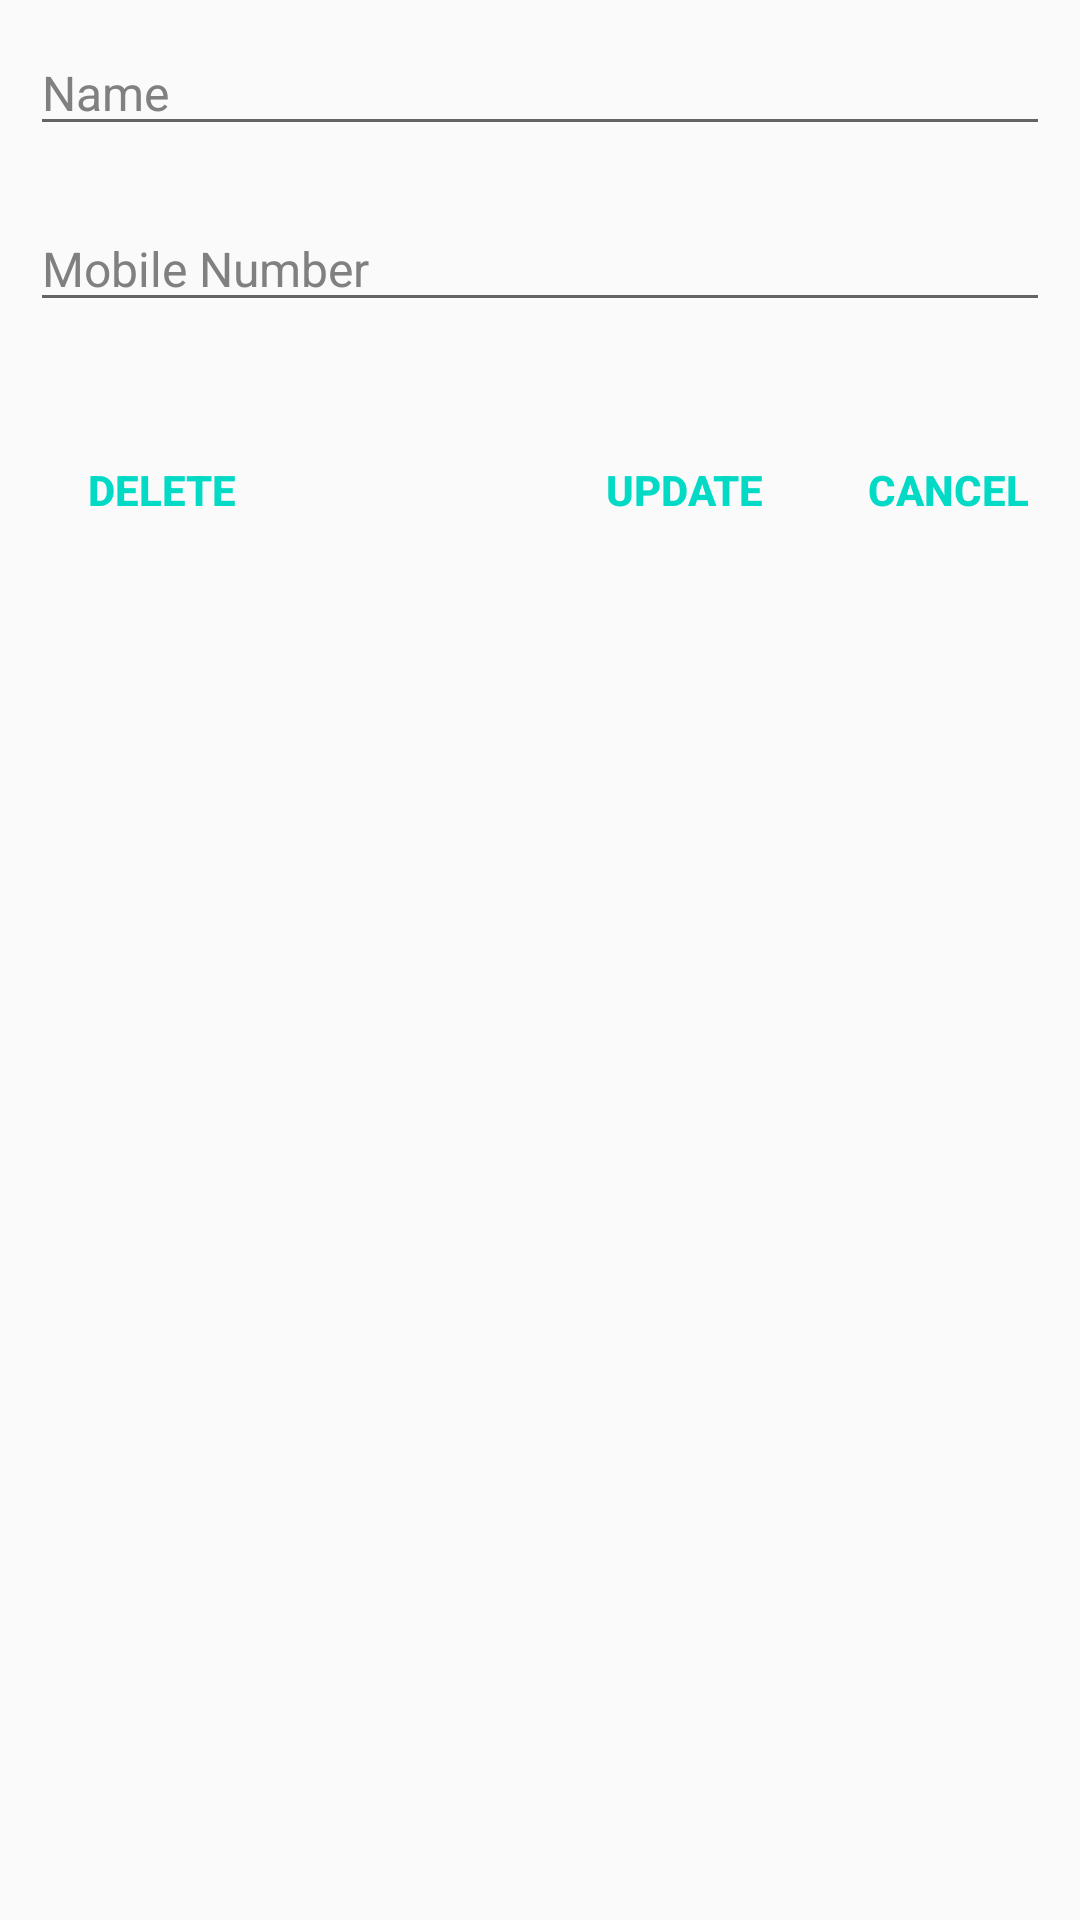

Reconstruct the res/layout file that produces this screen, plus the resources it refers to.
<!-- AndroidManifest.xml: application theme AppTheme -->
<!-- res/layout/custom_dialog.xml -->
<?xml version="1.0" encoding="utf-8"?>
<RelativeLayout
    xmlns:android="http://schemas.android.com/apk/res/android"
    android:layout_width="match_parent"
    android:layout_height="wrap_content">


    <EditText
        android:id="@+id/edt_name"
        style="@android:style/TextAppearance.Widget.EditText"
        android:layout_width="match_parent"
        android:layout_height="wrap_content"
        android:layout_alignParentLeft="true"
        android:layout_alignParentStart="true"
        android:layout_alignParentTop="true"
        android:layout_margin="10dp"
        android:ems="10"
        android:hint="@string/name"
        android:inputType="textPersonName"/>

    <EditText
        android:id="@+id/edt_mobile_number"
        style="@android:style/TextAppearance.Widget.EditText"
        android:layout_width="match_parent"
        android:layout_height="wrap_content"
        android:layout_below="@+id/edt_name"
        android:layout_margin="10dp"
        android:ems="10"
        android:hint="@string/mobile_number"
        android:inputType="number"/>

    <android.support.v7.widget.AppCompatButton
        android:id="@+id/btn_delete"
        style="@android:style/TextAppearance.Widget.Button"
        android:layout_width="wrap_content"
        android:layout_height="wrap_content"
        android:layout_alignLeft="@+id/edt_mobile_number"
        android:layout_alignStart="@+id/edt_mobile_number"
        android:layout_below="@+id/edt_mobile_number"
        android:layout_marginTop="22dp"
        android:background="@android:color/transparent"
        android:text="@string/delete"
        android:textColor="@color/colorAccent"
        android:textStyle="bold"/>

    <android.support.v7.widget.AppCompatButton
        android:id="@+id/btn_update"
        style="@android:style/TextAppearance.Widget.Button"
        android:layout_width="wrap_content"
        android:layout_height="wrap_content"
        android:layout_alignTop="@+id/btn_delete"
        android:layout_below="@+id/edt_mobile_number"
        android:layout_marginLeft="68dp"
        android:layout_marginStart="68dp"
        android:layout_toLeftOf="@+id/btn_cancel"
        android:layout_toStartOf="@+id/btn_cancel"
        android:background="@android:color/transparent"
        android:text="@string/update"
        android:textColor="@color/colorAccent"
        android:textStyle="bold"/>

    <android.support.v7.widget.AppCompatButton
        android:id="@+id/btn_cancel"
        style="@android:style/TextAppearance.Widget.Button"
        android:layout_width="wrap_content"
        android:layout_height="wrap_content"
        android:layout_alignParentEnd="true"
        android:layout_alignParentRight="true"
        android:layout_alignTop="@+id/btn_update"
        android:layout_below="@+id/edt_mobile_number"
        android:background="@android:color/transparent"
        android:text="@string/cancel"
        android:textColor="@color/colorAccent"
        android:textStyle="bold"/>
</RelativeLayout>
<!-- resources referenced by this layout -->
<resources>
  <string name="cancel">Cancel</string>
  <string name="delete">Delete</string>
  <string name="mobile_number">Mobile Number</string>
  <string name="name">Name</string>
  <string name="update">Update</string>
  <style name="AppTheme" parent="Theme.AppCompat.Light.DarkActionBar">
          
          <item name="colorPrimary">@color/colorPrimary</item>
          <item name="colorPrimaryDark">@color/colorPrimaryDark</item>
          <item name="colorAccent">@color/colorAccent</item>
      </style>
  <!-- not gathered from this repository: default colours our renderer supplied (Android Studio template values) -->
  <color name="colorPrimary">#FF6200EE</color>
  <color name="colorPrimaryDark">#FF3700B3</color>
  <color name="colorAccent">#FF03DAC5</color>
</resources>
